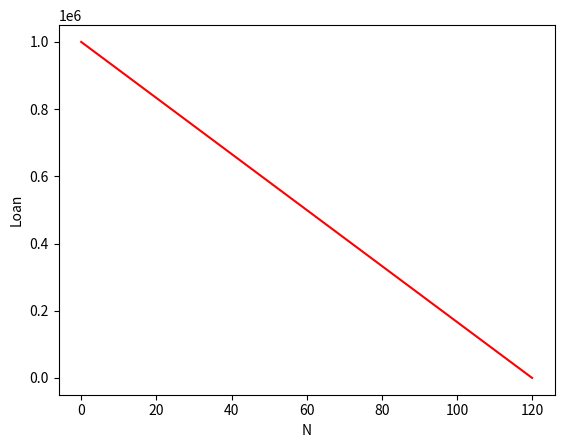
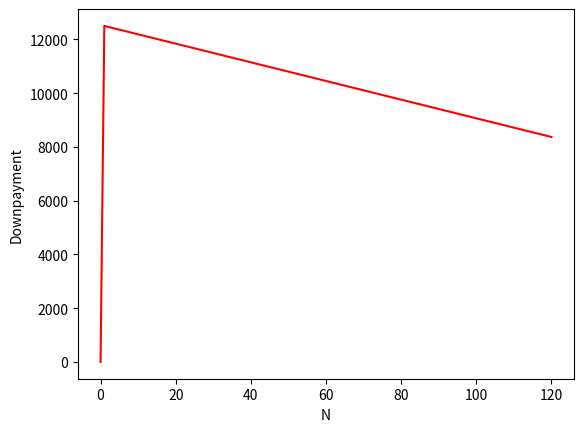

Here is the Python script that generated these plots, in order:
# -*- coding: utf-8 -*-

__author__ = 'Anders Mølmen Høst'
__email__ = 'anderhos@nmbu.no'

"""
From

Book: A Primer on Scientific Programming with Python
Author: Hans Petter Langtangen
Editition: 5th Edition
Year: 2016

Exercise A.4: Compute the development of a loan 

"""
import numpy as np
import matplotlib.pyplot as plt


def g(N, L, p):
    """
    A function that returns the current loan and the downpayment for each
    month

    :param N: Number of months downpayment
    :param L: Initial amount of loan
    :param p: Interest rate in percent
    :return:
        y: what to pay each month
        x: the current value of the loan
    """
    y = np.zeros(N+1)
    x = np.zeros(N+1)
    x[0] = L
    for n in range(1, N+1):
        y[n] = p/(12*100) * x[n-1] + L/N
        x[n] = x[n-1] + p/(12*100) * x[n-1] - y[n]
    return x, y

if __name__ == "__main__":
    N = 120
    output = g(N, 10**6, 5)
    plt.figure()
    plt.plot(np.arange(0, N+1), output[0], 'r')
    plt.xlabel('N')
    plt.ylabel('Loan')
    plt.show()
    plt.figure()
    plt.plot(np.arange(0, N+1), output[1], 'r')
    plt.xlabel('N')
    plt.ylabel('Downpayment')
    plt.show()